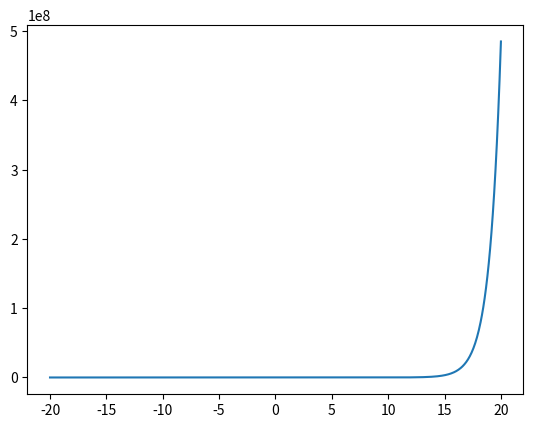

This chart was generated by the following Python code:
import numpy as np
from sympy import *
from math import factorial
from matplotlib import pyplot as plt

def TS_i(y, i, a):  #ห้ามแก้
    y_dif = y.diff(x, i) 
    y_dif = lambdify(x, y_dif)
    Ti = y_dif(a)/factorial(i) * (x-a)**i
    return Ti 

def Sum_TS_i(y, n, a): #ห้ามแก้
    Tn = 0
    for i in range(n+1):
        Tn_i = TS_i(y, i, a)
        Tn = Tn + Tn_i
    return Tn

#main function
x = Symbol('x')
func_y = exp(x)     #ห้ามแก้
n = 100
a = 0
Tnn = Sum_TS_i(func_y, n, a)
Tnn = lambdify(x, Tnn)

x = np.linspace(-20, 20, 1000)
plt.plot(x, Tnn(x))
plt.show()
